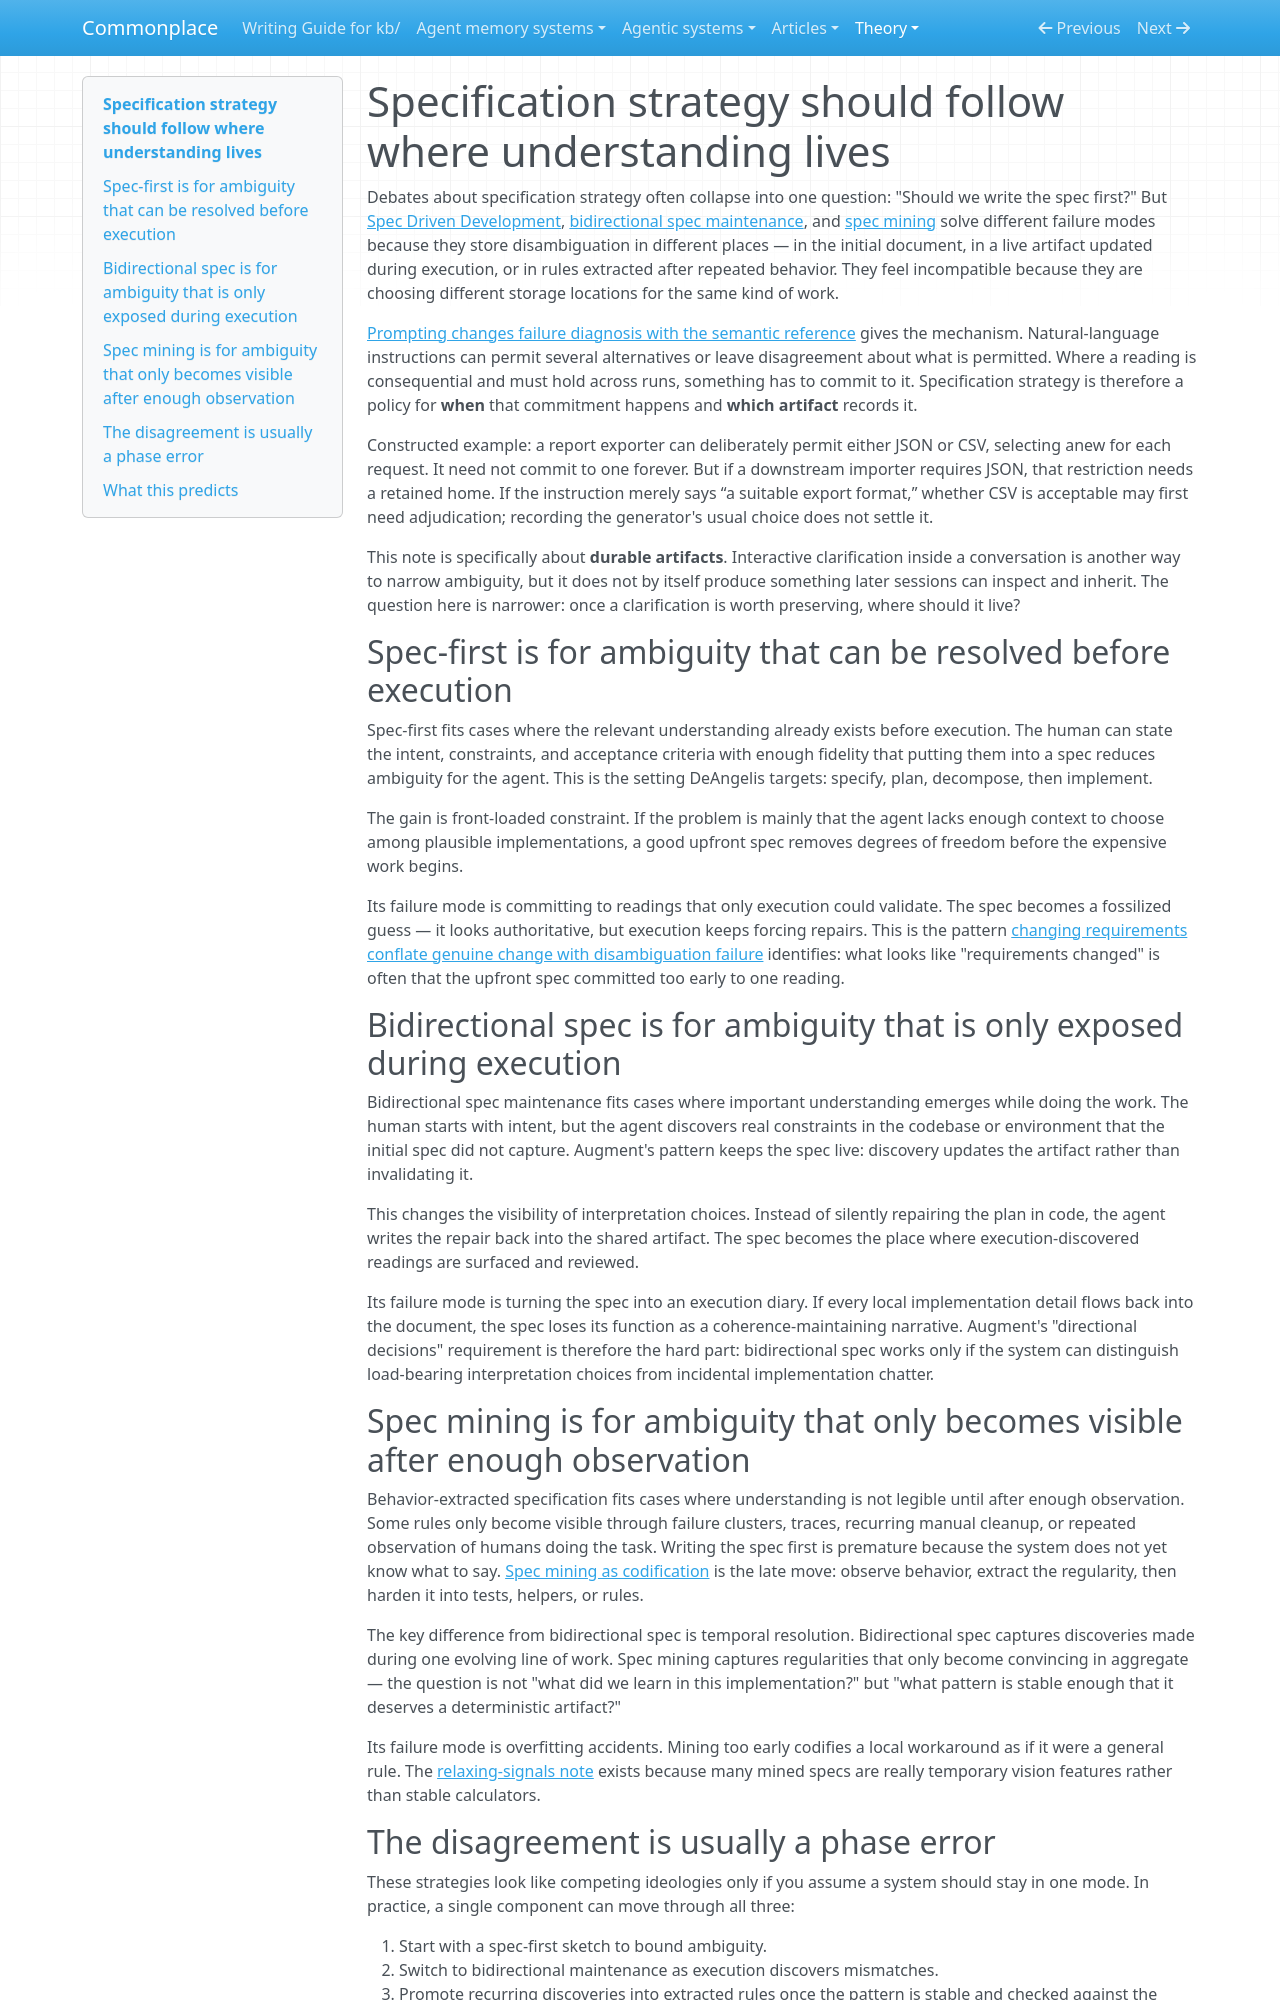

repository: zby/commonplace · page: theory/specification-strategy-should-follow-where-understanding-lives/index.html · generator: mkdocs

---
description: "Among durable artifacts, spec-first, bidirectional spec, and spec mining fit different phases: when understanding is available upfront, discovered during execution, or only visible after observation"
type: types/note.md
traits: [has-external-sources, title-as-claim]
tags: [learning-theory, constraining, method-guided-action]
---

# Specification strategy should follow where understanding lives

Debates about specification strategy often collapse into one question: "Should we write the spec first?" But [Spec Driven Development](https://x.com/juliandeangeIis/status/2033303156340240481), [bidirectional spec maintenance](https://x.com/augmentcode/status/2025993446633492725), and [spec mining](./spec-mining-as-codification.md) solve different failure modes because they store disambiguation in different places — in the initial document, in a live artifact updated during execution, or in rules extracted after repeated behavior. They feel incompatible because they are choosing different storage locations for the same kind of work.

[Prompting changes failure diagnosis with the semantic reference](./prompting-changes-failure-diagnosis-with-the-semantic-reference.md) gives the mechanism. Natural-language instructions can permit several alternatives or leave disagreement about what is permitted. Where a reading is consequential and must hold across runs, something has to commit to it. Specification strategy is therefore a policy for **when** that commitment happens and **which artifact** records it.

Constructed example: a report exporter can deliberately permit either JSON or CSV, selecting anew for each request. It need not commit to one forever. But if a downstream importer requires JSON, that restriction needs a retained home. If the instruction merely says “a suitable export format,” whether CSV is acceptable may first need adjudication; recording the generator's usual choice does not settle it.

This note is specifically about **durable artifacts**. Interactive clarification inside a conversation is another way to narrow ambiguity, but it does not by itself produce something later sessions can inspect and inherit. The question here is narrower: once a clarification is worth preserving, where should it live?

## Spec-first is for ambiguity that can be resolved before execution

Spec-first fits cases where the relevant understanding already exists before execution. The human can state the intent, constraints, and acceptance criteria with enough fidelity that putting them into a spec reduces ambiguity for the agent. This is the setting DeAngelis targets: specify, plan, decompose, then implement.

The gain is front-loaded constraint. If the problem is mainly that the agent lacks enough context to choose among plausible implementations, a good upfront spec removes degrees of freedom before the expensive work begins.

Its failure mode is committing to readings that only execution could validate. The spec becomes a fossilized guess — it looks authoritative, but execution keeps forcing repairs. This is the pattern [changing requirements conflate genuine change with disambiguation failure](./changing-requirements-conflate-genuine-change-with-disambiguation.md) identifies: what looks like "requirements changed" is often that the upfront spec committed too early to one reading.

## Bidirectional spec is for ambiguity that is only exposed during execution

Bidirectional spec maintenance fits cases where important understanding emerges while doing the work. The human starts with intent, but the agent discovers real constraints in the codebase or environment that the initial spec did not capture. Augment's pattern keeps the spec live: discovery updates the artifact rather than invalidating it.

This changes the visibility of interpretation choices. Instead of silently repairing the plan in code, the agent writes the repair back into the shared artifact. The spec becomes the place where execution-discovered readings are surfaced and reviewed.

Its failure mode is turning the spec into an execution diary. If every local implementation detail flows back into the document, the spec loses its function as a coherence-maintaining narrative. Augment's "directional decisions" requirement is therefore the hard part: bidirectional spec works only if the system can distinguish load-bearing interpretation choices from incidental implementation chatter.

## Spec mining is for ambiguity that only becomes visible after enough observation

Behavior-extracted specification fits cases where understanding is not legible until after enough observation. Some rules only become visible through failure clusters, traces, recurring manual cleanup, or repeated observation of humans doing the task. Writing the spec first is premature because the system does not yet know what to say. [Spec mining as codification](./spec-mining-as-codification.md) is the late move: observe behavior, extract the regularity, then harden it into tests, helpers, or rules.

The key difference from bidirectional spec is temporal resolution. Bidirectional spec captures discoveries made during one evolving line of work. Spec mining captures regularities that only become convincing in aggregate — the question is not "what did we learn in this implementation?" but "what pattern is stable enough that it deserves a deterministic artifact?"

Its failure mode is overfitting accidents. Mining too early codifies a local workaround as if it were a general rule. The [relaxing-signals note](./operational-signals-that-a-component-is-a-relaxing-candidate.md) exists because many mined specs are really temporary vision features rather than stable calculators.
